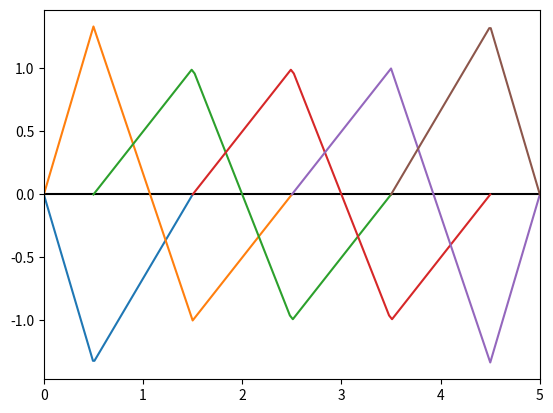

Here is the Python script that generated this plot:
import os
import numpy as np
import matplotlib.pyplot as plt

def head0_der(u):
    if (u >= 0.0):
        if (u < 0.5):
            return -8.0/3.0 * u
        elif (u <= 1.5):
            return 4.0/3.0 * u - 2.0
    return 0.0

def head1_der(u):
    if (u >= -1.0):
        if (u < -0.5):
            return 8.0/3.0 * (u+1.0)
        elif (u < 0.5):
            return -7.0/3.0 * u + 1.0/6.0
        elif (u <= 1.5):
            return (2.0*u - 3.0) * 0.5
    return 0.0

def middle_der(u):
    if (u >= -1.5):
        if (u < -0.5):
            return (3.0 + 2.0*u) * 0.5
        elif (u < 0.5):
            return -2.0 * u
        elif (u < 1.5):
            return (2.0*u - 3.0) * 0.5
    return 0.0

def tail1_der(u):
    if (u >= -1.5):
        if (u < -0.5):
            return (3.0 + 2.0*u) * 0.5
        elif (u <= 0.5):
            return -7.0/3.0 * u - 1.0/6.0
        elif (u <= 1.0):
            return -8.0/3.0 * (1.0-u)
    return 0.0

def tail0_der(u):
    if (u >= -1.5):
        if (u < -0.5):
            return 4.0/3.0 * u + 2.0
        elif (u <= 0.0):
            return -8.0/3.0 * u
    return 0.0

def cal_func(func, x1, x2, u1, u2, num):
    x = np.zeros(num+1)
    y = np.zeros(num+1)
    x_div = (x2 - x1) / num
    u_div = (u2 - u1) / num
    for i in range(num+1):
        x[i] = x1 + x_div * i
        y[i] = func(u1 + u_div * i)
    return (x, y)

if __name__ == "__main__":
    fig = plt.figure()
    plot1 = fig.subplots(1, 1)
    plot1.set_xlim([0.0, 5.0])
    #plot1.set_ylim([0.0, 1.0])
    plot1.plot([0.0, 5.0], [0.0, 0.0], "k")
    # head0
    x, y = cal_func(head0_der, 0.0, 1.5, 0.0, 1.5, 100)
    plot1.plot(x, y)
    # head1
    x, y = cal_func(head1_der, 0.0, 2.5, -1.0, 1.5, 100)
    plot1.plot(x, y)
    # middle1
    x, y = cal_func(middle_der, 0.5, 3.5, -1.5, 1.5, 100)
    plot1.plot(x, y)
    # middle2
    x, y = cal_func(middle_der, 1.5, 4.5, -1.5, 1.5, 100)
    plot1.plot(x, y)
    # tail1
    x, y = cal_func(tail1_der, 2.5, 5.0, -1.5, 1.0, 100)
    plot1.plot(x, y)
    # tail0
    x, y = cal_func(tail0_der, 3.5, 5.0, -1.5, 0.0, 100)
    plot1.plot(x, y)
    plt.show()
